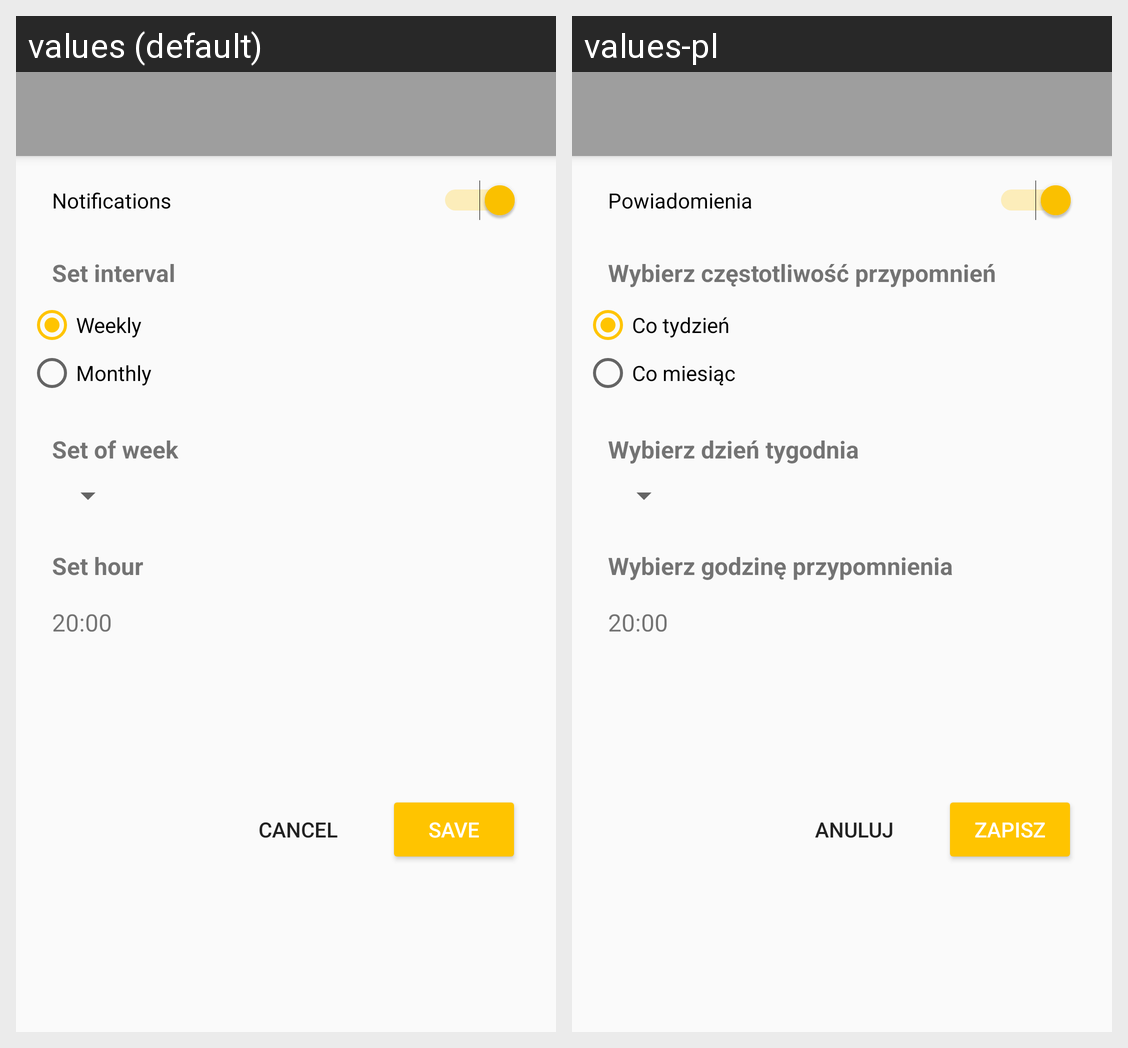

Translations of the strings shown on this Android screen, per locale in the grid:
Android screen res/layout/activity_notification_settings.xml rendered under 2 locales, left to right: values (default), values-pl. Device: Nexus 5 (rendered at 1080×1920; each locale shown at half size, 540×960, under a caption strip naming it); theme AppTheme.
Strings drawn on this screen, with the default value and each locale's value (text and hints the layout hard-codes, and strings that could not be matched under every locale, appear in the picture but are not listed):

notification_switch
  values: Notifications
  values-pl: Powiadomienia

notify_weekly_radio
  values: Weekly
  values-pl: Co tydzień

notify_monthly_radio
  values: Monthly
  values-pl: Co miesiąc

notify_weekday_label
  values: Set of week
  values-pl: Wybierz dzień tygodnia

notify_interval_label
  values: Set interval
  values-pl: Wybierz częstotliwość przypomnień

notify_hour_label
  values: Set hour
  values-pl: Wybierz godzinę przypomnienia

save_button
  values: Save
  values-pl: Zapisz

button_cancel
  values: Cancel
  values-pl: Anuluj
